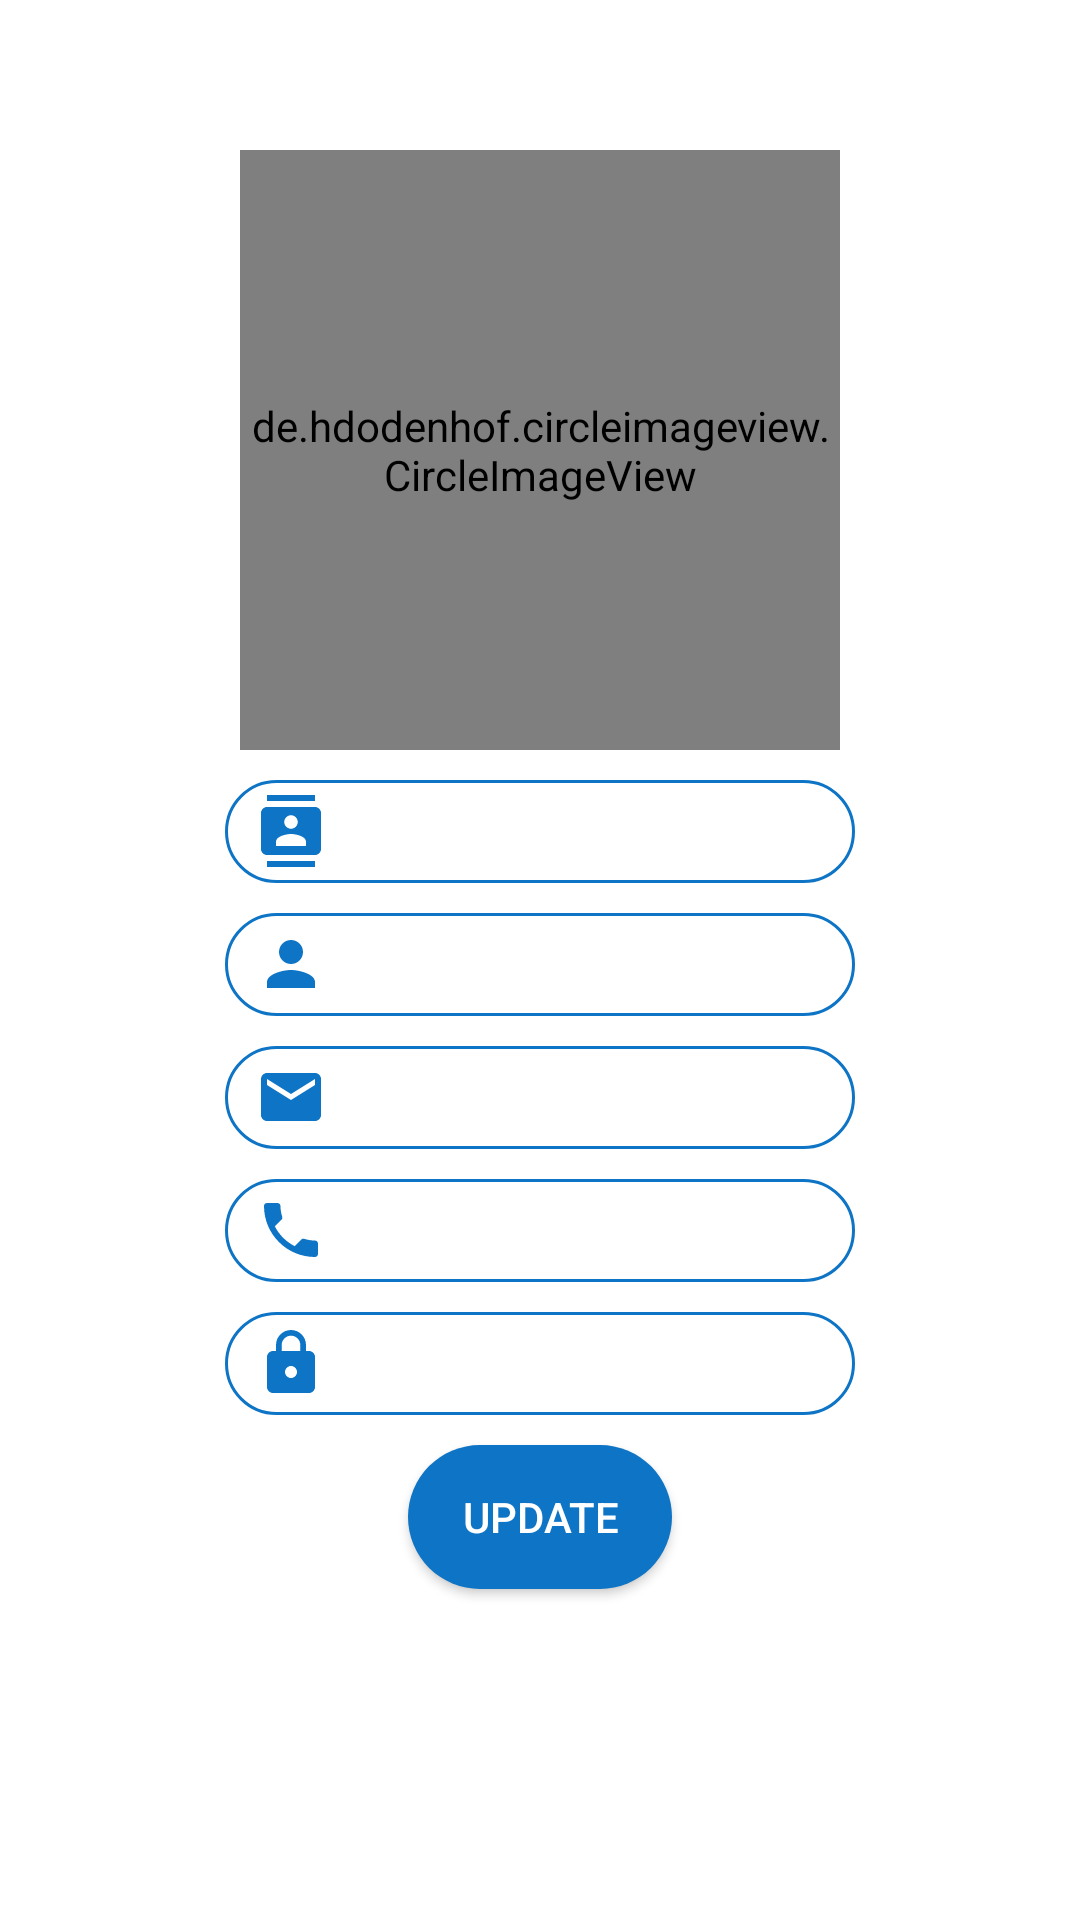

Reconstruct the res/layout file that produces this screen, plus the resources it refers to.
<!-- AndroidManifest.xml: application theme Theme.CivilFamilyIITism -->
<!-- res/layout/activity_edit_my_profile_page.xml -->
<?xml version="1.0" encoding="utf-8"?>
<androidx.constraintlayout.widget.ConstraintLayout xmlns:android="http://schemas.android.com/apk/res/android"
    xmlns:app="http://schemas.android.com/apk/res-auto"
    xmlns:tools="http://schemas.android.com/tools"
    android:layout_width="match_parent"
    android:layout_height="match_parent"
    tools:context=".EditMyProfilePage">

    <de.hdodenhof.circleimageview.CircleImageView
        android:id="@+id/imageView32"
        android:layout_width="200dp"
        android:layout_height="200dp"
        android:layout_marginTop="50dp"
        app:layout_constraintEnd_toEndOf="parent"
        app:layout_constraintStart_toStartOf="parent"
        app:layout_constraintTop_toTopOf="parent"
        app:srcCompat="@drawable/ic_baseline_person_24" />

    <EditText
        android:id="@+id/editTextTextPersonName14"
        android:layout_width="wrap_content"
        android:layout_height="wrap_content"
        android:layout_marginTop="10dp"
        android:background="@drawable/ediitextdesignregisterpage"
        android:drawableStart="@drawable/ic_baseline_contacts_24"
        android:ems="10"
        android:inputType="textPersonName"
        android:paddingLeft="10sp"
        android:paddingTop="5sp"
        android:paddingRight="10sp"
        android:paddingBottom="5sp"
        android:textColor="#000"
        app:layout_constraintEnd_toEndOf="parent"
        app:layout_constraintStart_toStartOf="parent"
        app:layout_constraintTop_toBottomOf="@+id/imageView32" />

    <EditText
        android:id="@+id/editTextTextPersonName15"
        android:layout_width="wrap_content"
        android:layout_height="wrap_content"
        android:layout_marginTop="10dp"
        android:background="@drawable/ediitextdesignregisterpage"
        android:drawableStart="@drawable/ic_baseline_person_24_registerpage"
        android:ems="10"
        android:inputType="textPersonName"
        android:paddingLeft="10sp"
        android:paddingTop="5sp"
        android:paddingRight="10sp"
        android:paddingBottom="5sp"
        android:textColor="#000"
        app:layout_constraintEnd_toEndOf="parent"
        app:layout_constraintStart_toStartOf="parent"
        app:layout_constraintTop_toBottomOf="@+id/editTextTextPersonName14" />

    <TextView
        android:id="@+id/editTextTextEmailAddress5"
        android:layout_width="0dp"
        android:layout_height="wrap_content"
        android:layout_marginTop="10dp"
        android:background="@drawable/ediitextdesignregisterpage"
        android:drawableStart="@drawable/ic_baseline_mail_24_registerpage"
        android:ems="10"
        android:inputType="textEmailAddress"
        android:paddingLeft="10sp"
        android:paddingTop="5sp"
        android:paddingRight="10sp"
        android:paddingBottom="5sp"
        android:textColor="#555252"
        android:textSize="18sp"
        app:layout_constraintEnd_toEndOf="@+id/editTextTextPersonName15"
        app:layout_constraintStart_toStartOf="@+id/editTextTextPersonName15"
        app:layout_constraintTop_toBottomOf="@+id/editTextTextPersonName15" />

    <EditText
        android:id="@+id/editTextPhone4"
        android:layout_width="wrap_content"
        android:layout_height="wrap_content"
        android:layout_marginTop="10dp"
        android:background="@drawable/ediitextdesignregisterpage"
        android:drawableStart="@drawable/ic_baseline_local_phone_24_registerpage"
        android:ems="10"
        android:inputType="phone"
        android:paddingLeft="10sp"
        android:paddingTop="5sp"
        android:paddingRight="10sp"
        android:paddingBottom="5sp"
        android:textColor="#000"
        app:layout_constraintEnd_toEndOf="parent"
        app:layout_constraintStart_toStartOf="parent"
        app:layout_constraintTop_toBottomOf="@+id/editTextTextEmailAddress5" />

    <TextView
        android:id="@+id/textView25"
        android:layout_width="0dp"
        android:layout_height="wrap_content"
        android:layout_marginTop="10dp"
        android:background="@drawable/ediitextdesignregisterpage"
        android:drawableStart="@drawable/ic_baseline_lock_24_registerpage"
        android:paddingLeft="10sp"
        android:paddingTop="5sp"
        android:paddingRight="10sp"
        android:paddingBottom="5sp"
        android:textColor="#555252"
        android:textSize="18sp"
        app:layout_constraintEnd_toEndOf="@+id/editTextPhone4"
        app:layout_constraintStart_toStartOf="@+id/editTextPhone4"
        app:layout_constraintTop_toBottomOf="@+id/editTextPhone4" />

    <Button
        android:id="@+id/button20"
        android:layout_width="wrap_content"
        android:layout_height="wrap_content"
        android:layout_marginTop="10dp"
        android:background="@drawable/registerbtndesign"
        android:paddingLeft="10sp"
        android:paddingTop="2sp"
        android:paddingRight="10sp"
        android:paddingBottom="2sp"
        android:text="Update"
        android:textColor="#fff"
        app:backgroundTint="#0E74C5"
        app:layout_constraintEnd_toEndOf="parent"
        app:layout_constraintStart_toStartOf="parent"
        app:layout_constraintTop_toBottomOf="@+id/textView25" />
</androidx.constraintlayout.widget.ConstraintLayout>
<!-- resources referenced by this layout -->
<resources>
  <!-- drawable ediitextdesignregisterpage (drawable) -->
  <?xml version="1.0" encoding="utf-8"?>
  <shape xmlns:android="http://schemas.android.com/apk/res/android" android:shape="rectangle">
  
      <stroke android:color="#0E74C5" android:width="1dp"/>
      <corners android:radius="100dp"/>
  </shape>
  <!-- drawable ic_baseline_contacts_24 (drawable) -->
  <vector xmlns:android="http://schemas.android.com/apk/res/android"
      android:width="24dp"
      android:height="24dp"
      android:viewportWidth="24"
      android:viewportHeight="24"
      android:tint="#0E74C5">
    <path
        android:fillColor="@android:color/white"
        android:pathData="M20,0L4,0v2h16L20,0zM4,24h16v-2L4,22v2zM20,4L4,4c-1.1,0 -2,0.9 -2,2v12c0,1.1 0.9,2 2,2h16c1.1,0 2,-0.9 2,-2L22,6c0,-1.1 -0.9,-2 -2,-2zM12,6.75c1.24,0 2.25,1.01 2.25,2.25s-1.01,2.25 -2.25,2.25S9.75,10.24 9.75,9 10.76,6.75 12,6.75zM17,17L7,17v-1.5c0,-1.67 3.33,-2.5 5,-2.5s5,0.83 5,2.5L17,17z"/>
  </vector>
  <!-- drawable ic_baseline_lock_24_registerpage (drawable) -->
  <vector xmlns:android="http://schemas.android.com/apk/res/android"
      android:width="24dp"
      android:height="24dp"
      android:viewportWidth="24"
      android:viewportHeight="24"
      android:tint="#0E74C5">
    <path
        android:fillColor="@android:color/white"
        android:pathData="M18,8h-1L17,6c0,-2.76 -2.24,-5 -5,-5S7,3.24 7,6v2L6,8c-1.1,0 -2,0.9 -2,2v10c0,1.1 0.9,2 2,2h12c1.1,0 2,-0.9 2,-2L20,10c0,-1.1 -0.9,-2 -2,-2zM12,17c-1.1,0 -2,-0.9 -2,-2s0.9,-2 2,-2 2,0.9 2,2 -0.9,2 -2,2zM15.1,8L8.9,8L8.9,6c0,-1.71 1.39,-3.1 3.1,-3.1 1.71,0 3.1,1.39 3.1,3.1v2z"/>
  </vector>
  <!-- drawable ic_baseline_mail_24_registerpage (drawable) -->
  <vector xmlns:android="http://schemas.android.com/apk/res/android"
      android:width="24dp"
      android:height="24dp"
      android:viewportWidth="24"
      android:viewportHeight="24"
      android:tint="#0E74C5">
    <path
        android:fillColor="@android:color/white"
        android:pathData="M20,4L4,4c-1.1,0 -1.99,0.9 -1.99,2L2,18c0,1.1 0.9,2 2,2h16c1.1,0 2,-0.9 2,-2L22,6c0,-1.1 -0.9,-2 -2,-2zM20,8l-8,5 -8,-5L4,6l8,5 8,-5v2z"/>
  </vector>
  <!-- drawable ic_baseline_person_24 (drawable) -->
  <vector android:height="27dp" android:tint="#96e6a1"
      android:viewportHeight="24" android:viewportWidth="24"
      android:width="27dp"
      xmlns:android="http://schemas.android.com/apk/res/android">
      <path android:fillColor="@android:color/white"
          android:pathData="M12,12c2.21,0 4,-1.79 4,-4s-1.79,-4 -4,-4 -4,1.79 -4,4 1.79,4 4,4zM12,14c-2.67,0 -8,1.34 -8,4v2h16v-2c0,-2.66 -5.33,-4 -8,-4z"/>
  </vector>
  <!-- drawable ic_baseline_person_24_registerpage (drawable) -->
  <vector xmlns:android="http://schemas.android.com/apk/res/android"
      android:width="24dp"
      android:height="24dp"
      android:viewportWidth="24"
      android:viewportHeight="24"
      android:tint="#0E74C5">
    <path
        android:fillColor="@android:color/white"
        android:pathData="M12,12c2.21,0 4,-1.79 4,-4s-1.79,-4 -4,-4 -4,1.79 -4,4 1.79,4 4,4zM12,14c-2.67,0 -8,1.34 -8,4v2h16v-2c0,-2.66 -5.33,-4 -8,-4z"/>
  </vector>
  <!-- drawable registerbtndesign (drawable) -->
  <?xml version="1.0" encoding="utf-8"?>
  <shape xmlns:android="http://schemas.android.com/apk/res/android" android:shape="rectangle">
  
      <solid android:color="#0E74C5" />
      <corners android:radius="100dp"/>
  </shape>
  <style name="Theme.CivilFamilyIITism" parent="Theme.MaterialComponents.DayNight.DarkActionBar">
          
          <item name="colorPrimary">@color/purple_500</item>
          <item name="colorPrimaryVariant">@color/purple_700</item>
          <item name="colorOnPrimary">@color/white</item>
          
          <item name="colorSecondary">@color/teal_200</item>
          <item name="colorSecondaryVariant">@color/teal_700</item>
          <item name="colorOnSecondary">@color/black</item>
          
          <item name="android:statusBarColor" tools:targetApi="l">?attr/colorPrimaryVariant</item>
          
      </style>
  <!-- not gathered from this repository: default colours our renderer supplied (Android Studio template values) -->
  <color name="purple_500">#FF6200EE</color>
  <color name="purple_700">#FF3700B3</color>
  <color name="teal_200">#FF03DAC5</color>
  <color name="teal_700">#FF018786</color>
  <color name="black">#FF000000</color>
  <color name="white">#FFFFFFFF</color>
</resources>
